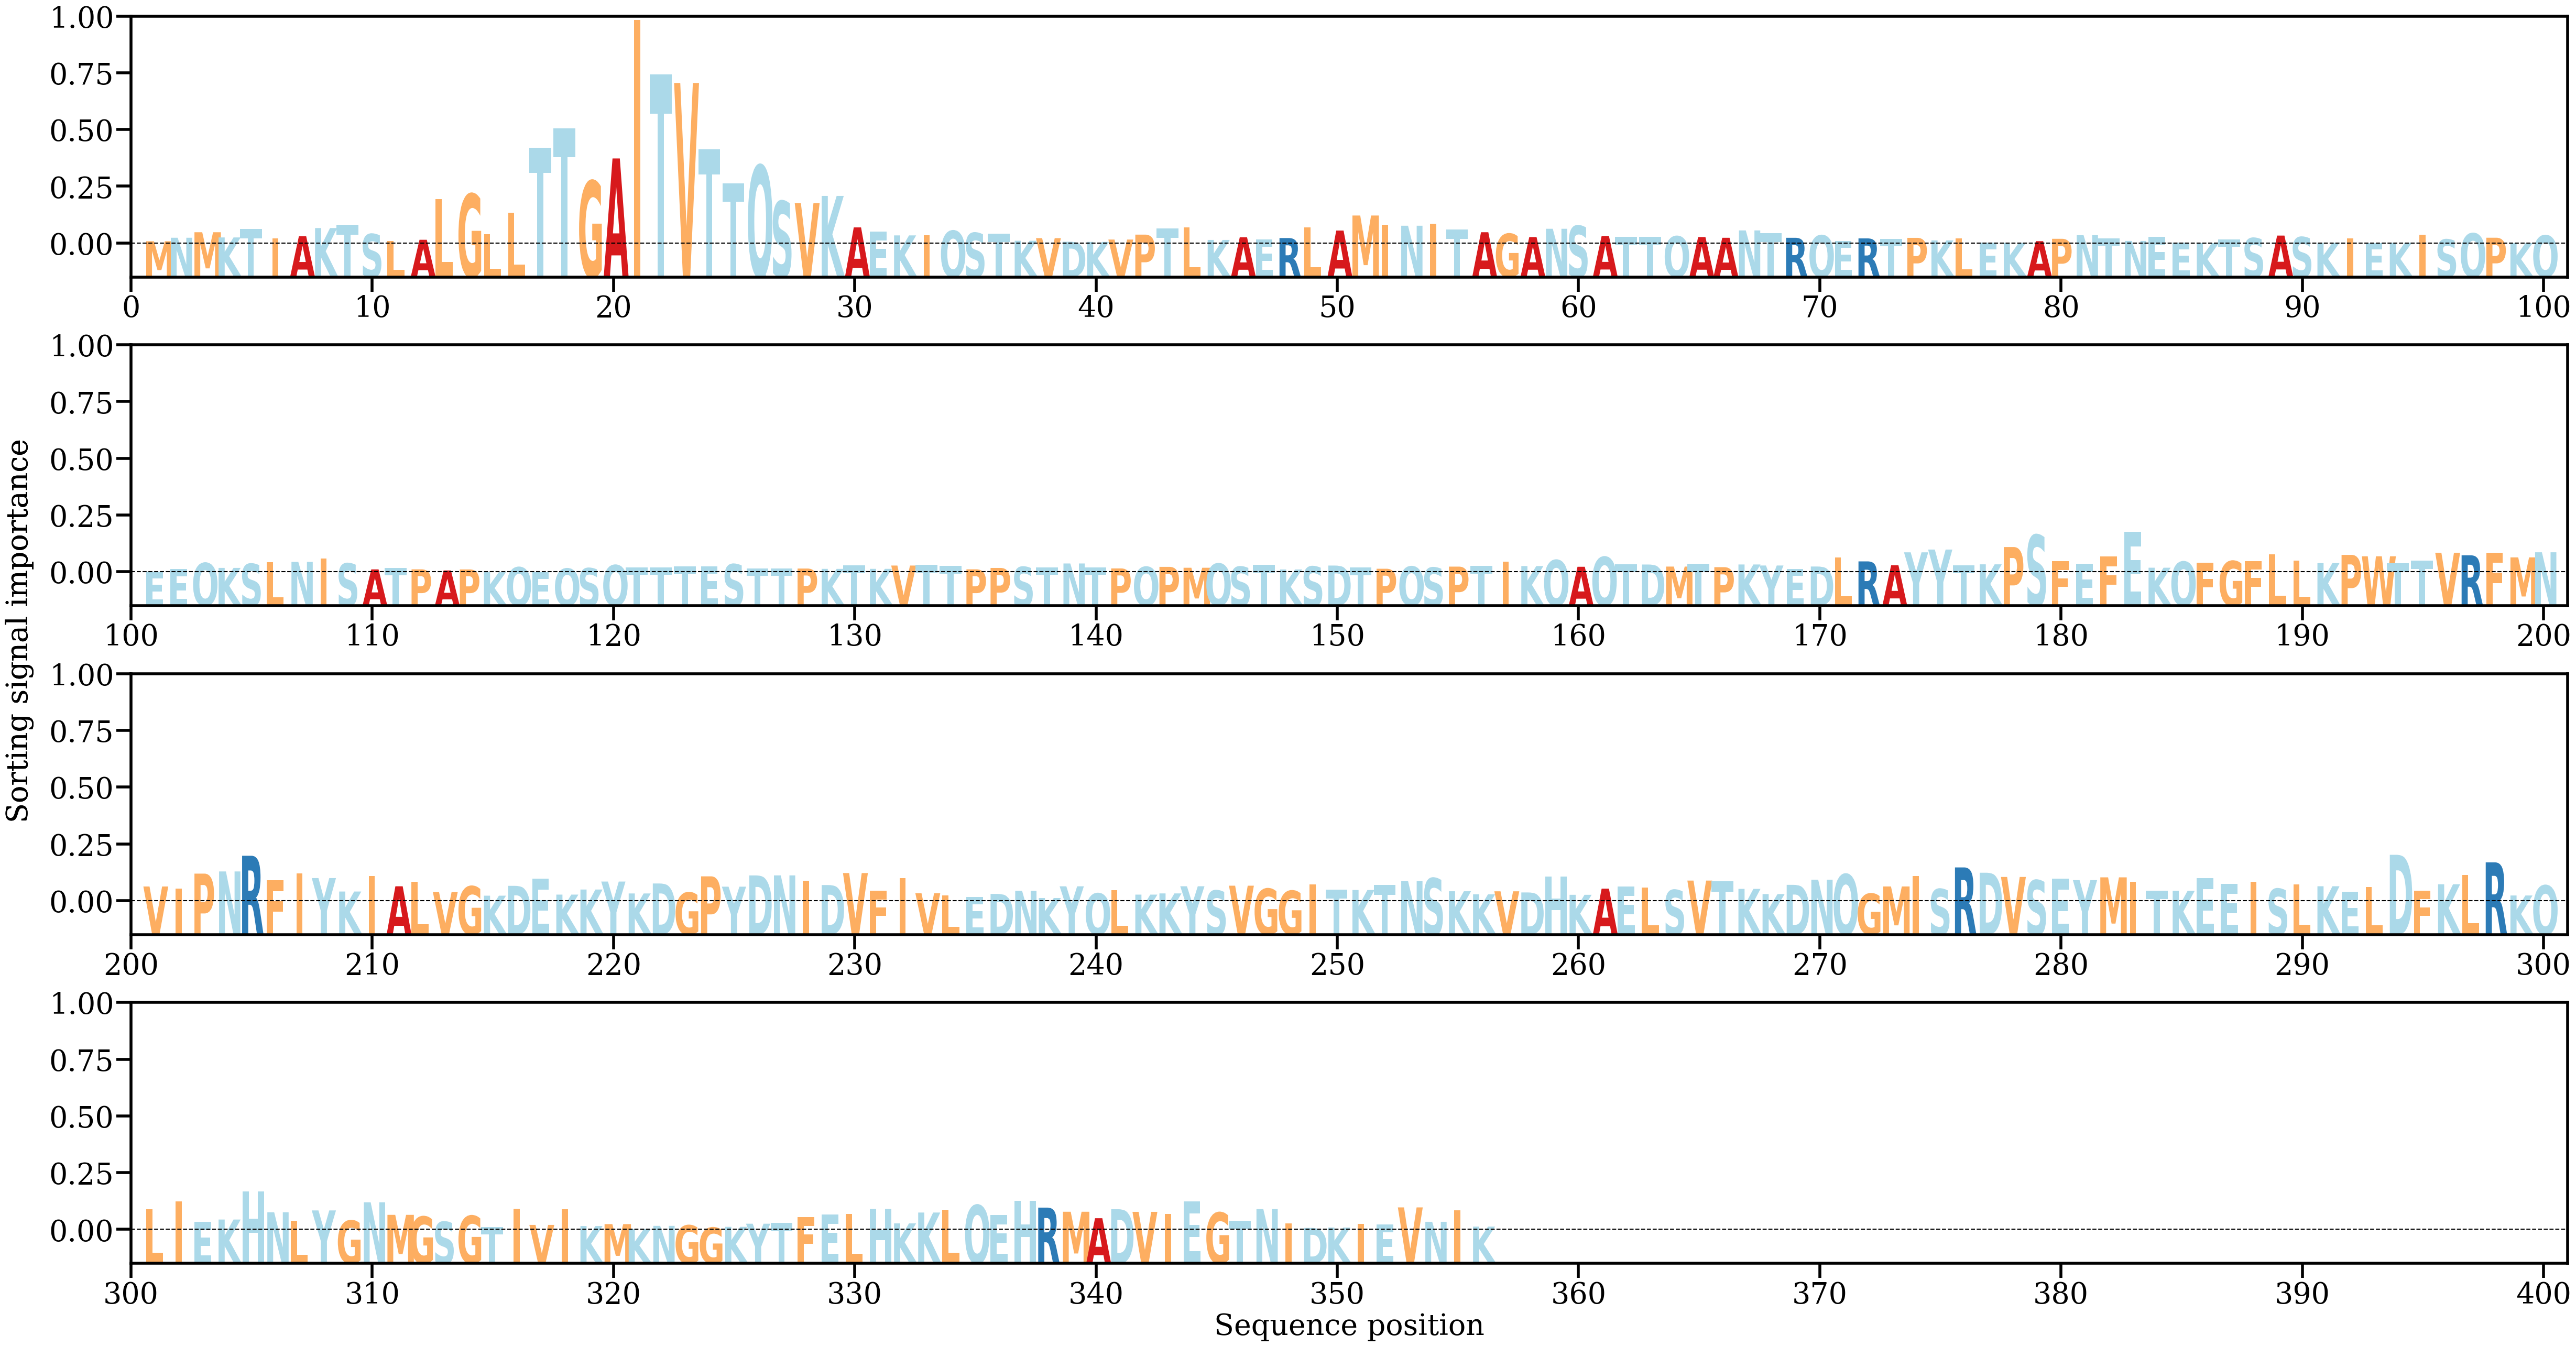

The file beside this chart, header and first rows:
AA, Alpha
M, [0.00056074]
N, [0.0011815]
M, [0.00215077]
K, [0.0012365]
T, [0.00273891]
I, [0.00106261]
A, [0.00144195]
K, [0.0028877]
T, [0.00346687]
S, [0.00183675]
L, [0.00059863]
A, [0.00082474]
L, [0.00796963]
G, [0.00890123]
L, [0.0017661]
L, [0.00556379]
T, [0.01702466]
T, [0.02048363]
G, [0.01118443]
A, [0.01514677]
I, [0.03950767]
T, [0.029958]
V, [0.02842675]
T, [0.01671308]
T, [0.01078511]
Q, [0.01391855]
S, [0.00762683]
V, [0.00727935]
K, [0.00854616]
A, [0.00300356]
E, [0.00228029]
K, [0.00159349]
I, [0.00165506]
Q, [0.0024052]
S, [0.00203697]
T, [0.00192707]
K, [0.00064986]
V, [0.00110836]
D, [0.00047856]
K, [0.00044757]
V, [0.00086252]
P, [0.00173043]
T, [0.0027896]
L, [0.00304176]
K, [0.00079699]
A, [0.00125903]
E, [0.00092527]
R, [0.00112773]
L, [0.00297834]
A, [0.00244999]
M, [0.00509591]
I, [0.00346725]
N, [0.00329719]
I, [0.00364531]
T, [0.00261884]
A, [0.00215237]
G, [0.00188019]
A, [0.00129788]
N, [0.00276076]
S, [0.00328042]
... 296 more rows
